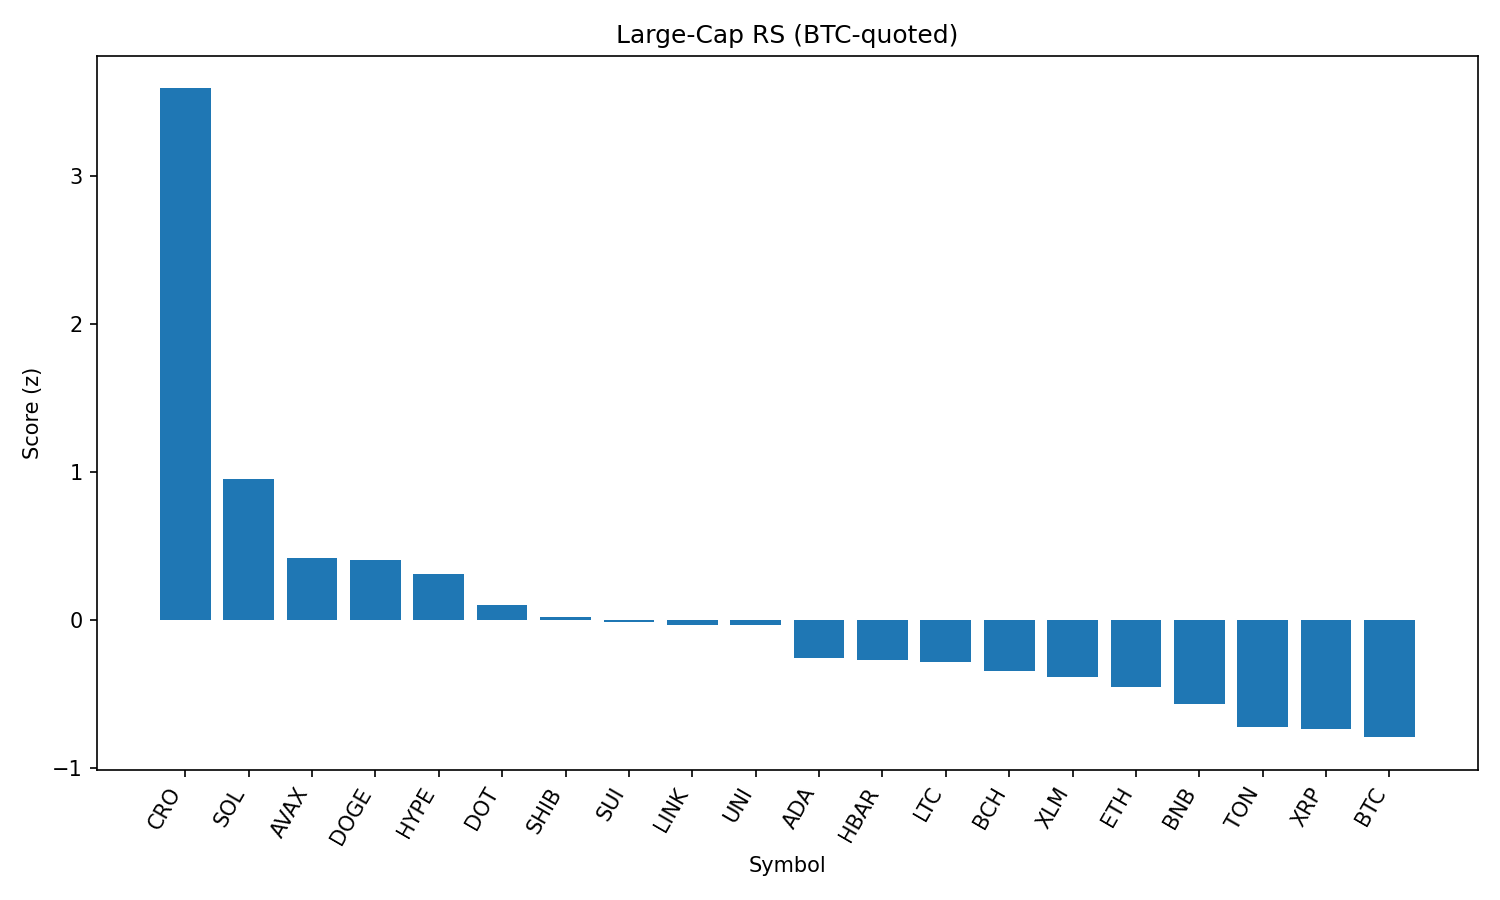

Values plotted in this chart, from the file beside it:
rank, name, symbol, price_btc, price_usd, pct_1h_btc, pct_24h_btc, pct_7d_btc, market_cap_rank, market_cap_usd, volume_usd, score
1, Cronos, CRO, 2.37e-06, 0.2657, 2.102, 25.71, 87.3, 25, 8897628001, 1209899010, 3.591
2, Solana, SOL, 0.001855, 208, 1.291, 5.353, 13.42, 6, 112486959687, 12366630067, 0.9503
3, Avalanche, AVAX, 0.0002225, 24.95, 0.9997, 2.723, 8.307, 22, 10545388544, 748701561, 0.4212
4, Dogecoin, DOGE, 1.99e-06, 0.2227, 1.107, 1.319, 2.608, 9, 33554438625, 2162247383, 0.4049
5, Hyperliquid, HYPE, 0.0004377, 49.08, 1.028, -0.6962, 16.61, 16, 13295721955, 566282032, 0.3081
6, Polkadot, DOT, 3.478e-05, 3.9, 0.9354, -0.5676, 1.998, 35, 5943816981, 251831058, 0.1031
7, Shiba Inu, SHIB, 1.12293e-10, 1.259e-05, 0.8524, -0.5087, 1.936, 30, 7423105545, 196494766, 0.02011
8, Sui, SUI, 3.116e-05, 3.49, 0.7742, 0.4769, -0.2361, 18, 12307254718, 1224325888, -0.01609
9, Chainlink, LINK, 0.0002167, 24.31, 0.872, -0.7547, -5.795, 13, 16510334037, 1501979540, -0.03309
10, Uniswap, UNI, 8.919e-05, 10.0, 0.799, 0.2344, -3.816, 34, 6012597848, 417793965, -0.03541
11, Cardano, ADA, 7.72e-06, 0.8658, 0.6138, -0.6994, -0.8991, 11, 31620935882, 1555529456, -0.2584
12, Hedera, HBAR, 2.16e-06, 0.2419, 0.5984, -0.9133, 1.997, 23, 10264833387, 237493500, -0.2674
13, Litecoin, LTC, 0.001016, 113.9, 0.5631, -0.2878, -0.5494, 27, 8687206907, 604961962, -0.2853
14, Bitcoin Cash, BCH, 0.004974, 557.7, 0.3297, 2.504, 1.21, 21, 11110381329, 296171364, -0.3445
15, Stellar, XLM, 3.43e-06, 0.3851, 0.6788, -3.535, -3.485, 20, 12073772291, 425617216, -0.3865
16, Ethereum, ETH, 0.04082, 4577, 0.3189, -0.7581, 7.189, 2, 552490821909, 35519850961, -0.4508
17, BNB, BNB, 0.007709, 864.4, 0.2974, -0.5831, 0.8785, 5, 120470321388, 1256114166, -0.566
18, Toncoin, TON, 2.839e-05, 3.18, 0.1335, -0.1116, -1.096, 28, 8174167917, 165934765, -0.7254
19, XRP, XRP, 2.685e-05, 3.01, 0.1447, -1.338, 3.345, 3, 179100228192, 6398773531, -0.7387
20, Bitcoin, BTC, 1.0, 112123, 0.0, 0.0, 0.0, 1, 2233263124371, 38232938754, -0.7919
21, TRON, TRX, 3.1e-06, 0.3477, 0.005135, -1.929, 0.2588, 10, 32926224519, 934838925, -0.9566
